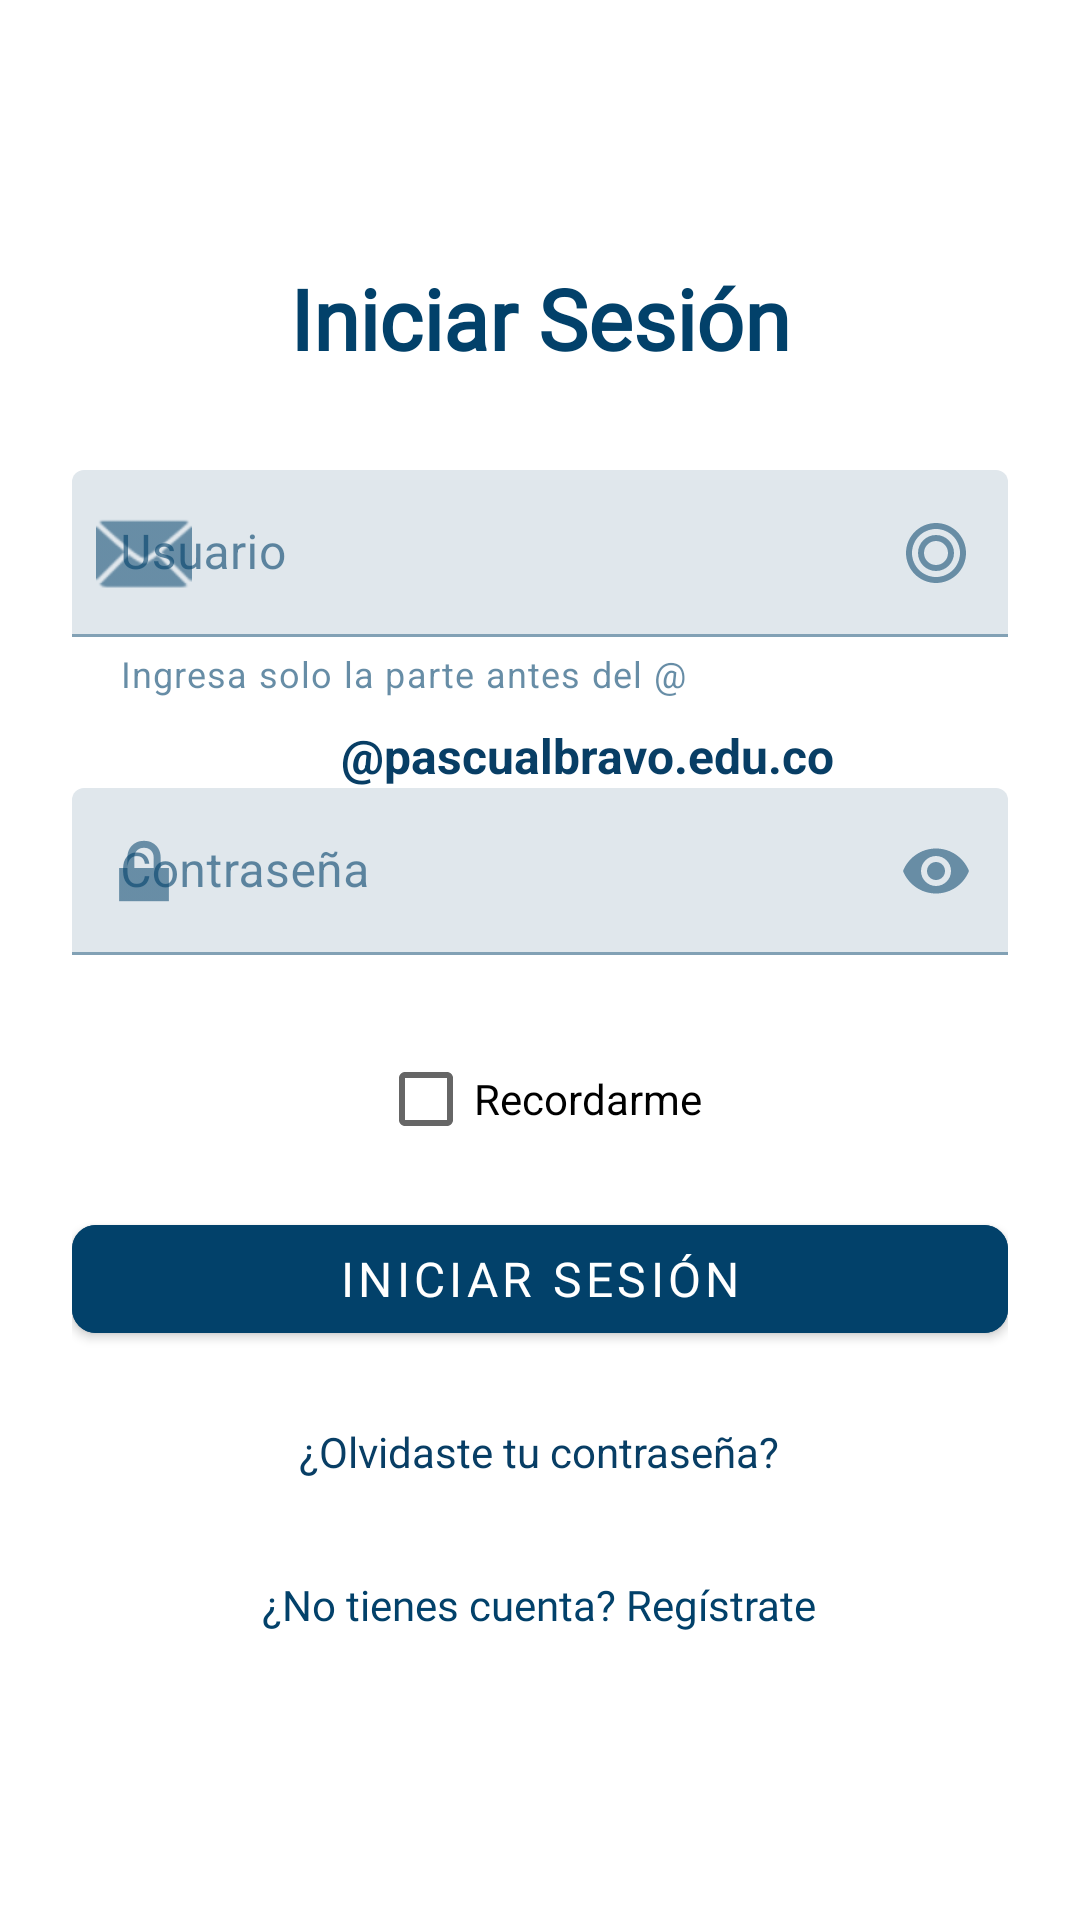

The Android layout XML behind this screen, and the referenced resources:
<!-- AndroidManifest.xml: application theme Theme.UniWay -->
<!-- res/layout/fragment_login.xml -->
<?xml version="1.0" encoding="utf-8"?>
<ScrollView xmlns:android="http://schemas.android.com/apk/res/android"
    xmlns:app="http://schemas.android.com/apk/res-auto"
    xmlns:tools="http://schemas.android.com/tools"
    android:layout_width="match_parent"
    android:layout_height="match_parent"
    android:fillViewport="true"
    tools:context=".ui.login.LoginFragment">

    <LinearLayout
        android:layout_width="match_parent"
        android:layout_height="wrap_content"
        android:orientation="vertical"
        android:padding="24dp"
        android:gravity="center">

        
        <TextView
            android:layout_width="wrap_content"
            android:layout_height="wrap_content"
            android:text="@string/login_title"
            android:textSize="28sp"
            android:textStyle="bold"
            android:textColor="@color/text_primary"
            android:fontFamily="@font/ubuntu_font_family"
            android:layout_marginBottom="32dp" />

        
        <com.google.android.material.textfield.TextInputLayout
            android:layout_width="match_parent"
            android:layout_height="wrap_content"
            android:layout_marginBottom="16dp"
            app:startIconDrawable="@android:drawable/ic_dialog_email"
            app:helperText="Ingresa solo la parte antes del @"
            app:endIconMode="custom"
            app:endIconDrawable="@drawable/ic_domain_suffix">

            <com.google.android.material.textfield.TextInputEditText
                android:id="@+id/editTextEmail"
                android:layout_width="match_parent"
                android:layout_height="wrap_content"
                android:hint="Usuario"
                android:inputType="text"
                android:maxLines="1"
                android:maxLength="50" />

        </com.google.android.material.textfield.TextInputLayout>

        
        <TextView
            android:layout_width="wrap_content"
            android:layout_height="wrap_content"
            android:layout_marginStart="16dp"
            android:layout_marginTop="-8dp"
            android:text="@pascualbravo.edu.co"
            android:textColor="@color/primary"
            android:textSize="16sp"
            android:textStyle="bold" />

        
        <com.google.android.material.textfield.TextInputLayout
            android:layout_width="match_parent"
            android:layout_height="wrap_content"
            android:layout_marginBottom="24dp"
            app:startIconDrawable="@android:drawable/ic_lock_lock"
            app:endIconMode="password_toggle">

            <com.google.android.material.textfield.TextInputEditText
                android:id="@+id/editTextPassword"
                android:layout_width="match_parent"
                android:layout_height="wrap_content"
                android:hint="@string/password_hint"
                android:inputType="textPassword"
                android:maxLines="1" />

        </com.google.android.material.textfield.TextInputLayout>

        
        <CheckBox
            android:id="@+id/checkRememberMe"
            android:layout_width="wrap_content"
            android:layout_height="wrap_content"
            android:text="Recordarme"
            android:layout_marginBottom="12dp" />

        
        <com.google.android.material.button.MaterialButton
            android:id="@+id/buttonLogin"
            android:layout_width="match_parent"
            android:layout_height="wrap_content"
            android:text="@string/login_button"
            android:textSize="16sp"
            android:layout_marginBottom="16dp"
            android:backgroundTint="@color/button_primary"
            android:textColor="@color/button_primary_text"
            android:fontFamily="@font/ubuntu_font_family"
            app:cornerRadius="8dp" />

        
        <TextView
            android:id="@+id/textViewForgotPassword"
            android:layout_width="wrap_content"
            android:layout_height="wrap_content"
            android:text="¿Olvidaste tu contraseña?"
            android:textColor="@color/primary"
            android:textSize="14sp"
            android:layout_marginBottom="16dp"
            android:clickable="true"
            android:focusable="true"
            android:background="?android:attr/selectableItemBackground"
            android:padding="8dp" />

        
        <TextView
            android:id="@+id/textViewGoToRegister"
            android:layout_width="wrap_content"
            android:layout_height="wrap_content"
            android:text="@string/go_to_register"
            android:textColor="@color/text_primary"
            android:textSize="14sp"
            android:fontFamily="@font/ubuntu_font_family"
            android:clickable="true"
            android:focusable="true"
            android:background="?android:attr/selectableItemBackground"
            android:padding="8dp" />

    </LinearLayout>

</ScrollView>
<!-- resources referenced by this layout -->
<resources>
  <color name="button_primary">#02416A</color>
  <color name="button_primary_text">#FFFFFF</color>
  <color name="primary">#083E65</color>
  <color name="text_primary">#02416A</color>
  <!-- drawable ic_domain_suffix (drawable) -->
  <?xml version="1.0" encoding="utf-8"?>
  <vector xmlns:android="http://schemas.android.com/apk/res/android"
      android:width="24dp"
      android:height="24dp"
      android:viewportWidth="24"
      android:viewportHeight="24"
      android:tint="@color/primary">
      <path
          android:fillColor="@android:color/white"
          android:pathData="M12,2C6.48,2 2,6.48 2,12s4.48,10 10,10 10,-4.48 10,-10S17.52,2 12,2zM12,20c-4.41,0 -8,-3.59 -8,-8s3.59,-8 8,-8 8,3.59 8,8 -3.59,8 -8,8zM12,6c-3.31,0 -6,2.69 -6,6s2.69,6 6,6 6,-2.69 6,-6 -2.69,-6 -6,-6zM12,16c-2.21,0 -4,-1.79 -4,-4s1.79,-4 4,-4 4,1.79 4,4 -1.79,4 -4,4z"/>
  </vector>
  <string name="go_to_register">¿No tienes cuenta? Regístrate</string>
  <string name="login_button">Iniciar Sesión</string>
  <string name="login_title">Iniciar Sesión</string>
  <string name="password_hint">Contraseña</string>
  <style name="Theme.UniWay" parent="Theme.MaterialComponents.DayNight.DarkActionBar">
          
          <item name="colorPrimary">@color/primary</item>
          <item name="colorPrimaryVariant">@color/primary_dark</item>
          <item name="colorOnPrimary">@color/text_white</item>
          
          <item name="colorSecondary">@color/secondary</item>
          <item name="colorSecondaryVariant">@color/secondary_dark</item>
          <item name="colorOnSecondary">@color/text_primary</item>
          
          <item name="android:statusBarColor">@color/primary_dark</item>
          
          <item name="android:colorBackground">@color/background_primary</item>
          <item name="colorSurface">@color/background_card</item>
          <item name="colorOnSurface">@color/text_primary</item>
          
      </style>
  <color name="primary_dark">#062A47</color>
  <color name="text_white">#FFFFFF</color>
  <color name="secondary">#FFFFFF</color>
  <color name="secondary_dark">#F5F5F5</color>
  <color name="background_primary">#FFFFFF</color>
  <color name="background_card">#FFFFFF</color>
</resources>
